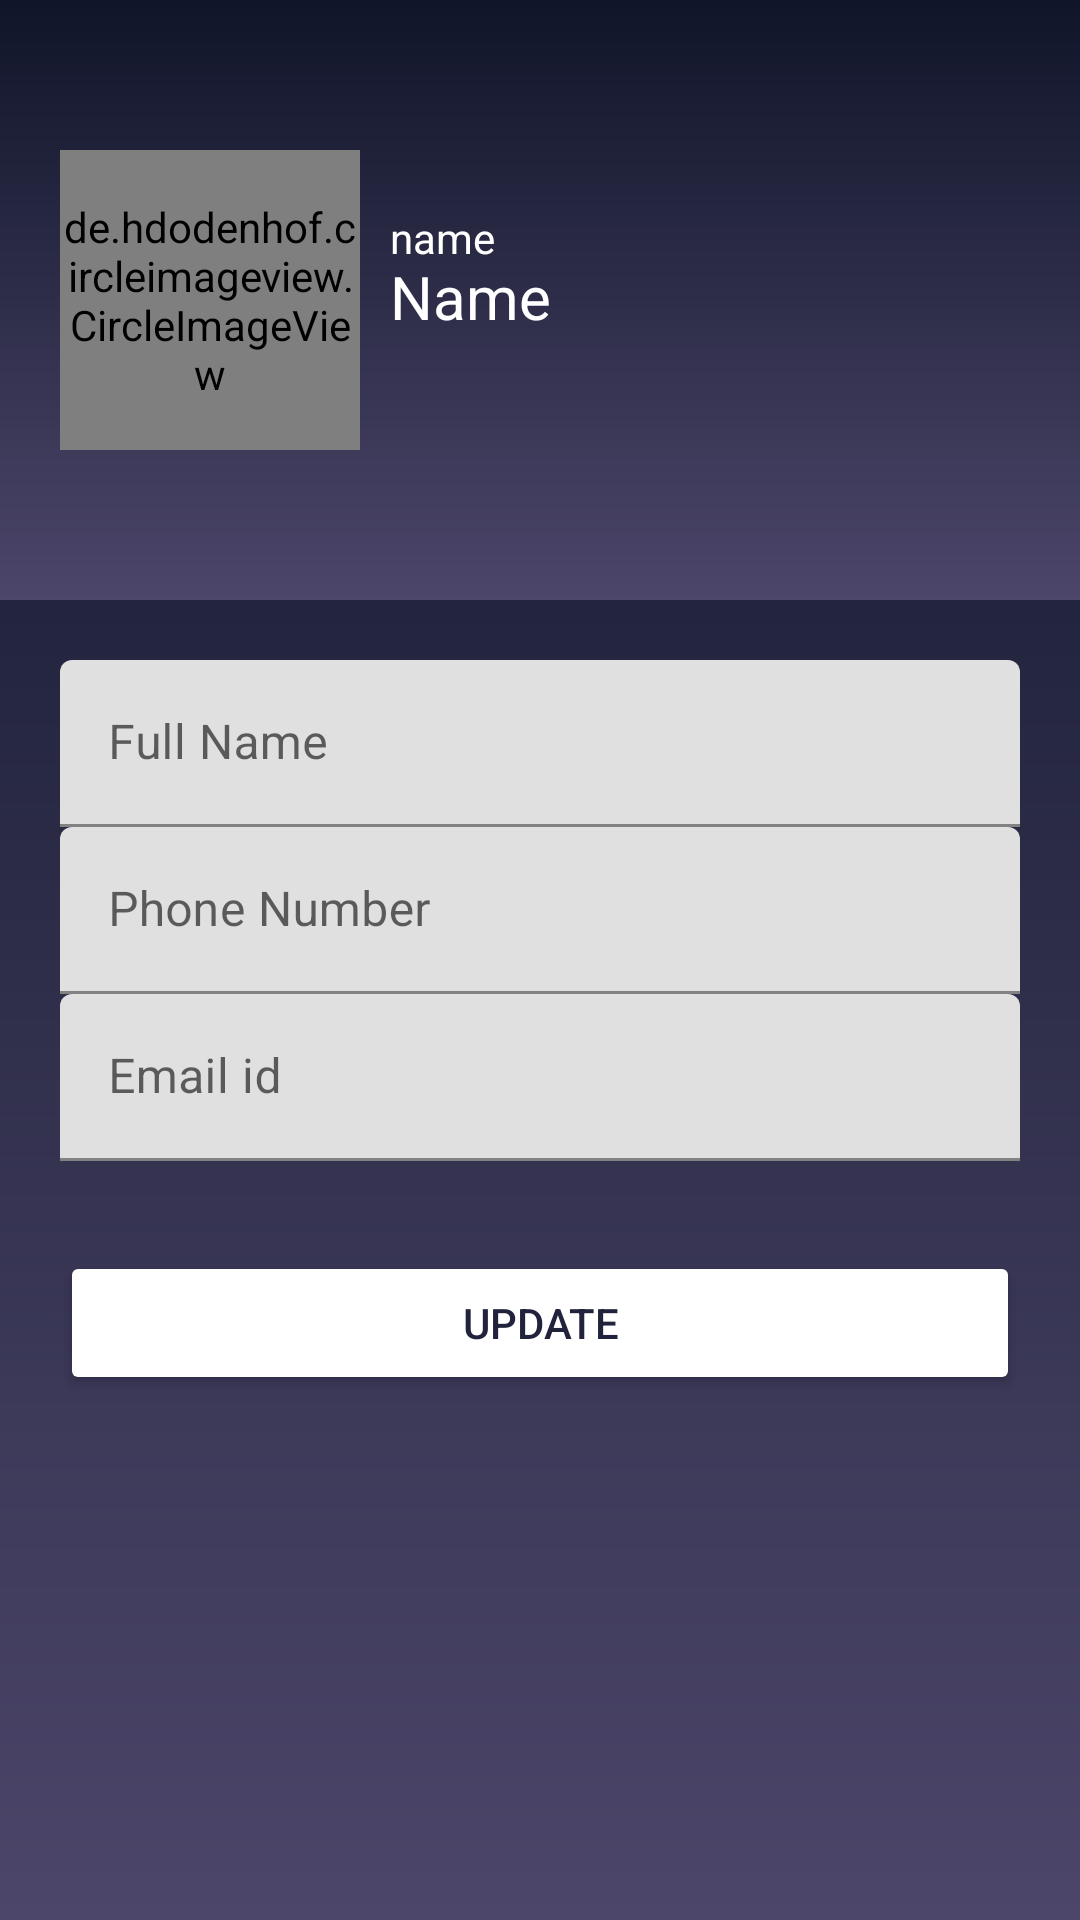

Produce the Android XML layout that renders to this screen, including the resource entries it uses.
<!-- AndroidManifest.xml: application theme Theme.Hospital_Management_System -->
<!-- res/layout/fragment_slideshow.xml -->
<?xml version="1.0" encoding="utf-8"?>
<LinearLayout xmlns:android="http://schemas.android.com/apk/res/android"
    xmlns:app="http://schemas.android.com/apk/res-auto"
    xmlns:tools="http://schemas.android.com/tools"
    android:layout_width="match_parent"
    android:layout_height="match_parent"
    android:orientation="vertical"
    tools:context=".ui.slideshow.SlideshowFragment"
    android:background="@drawable/login_bg"
    >

    <RelativeLayout
        android:layout_width="match_parent"
        android:layout_height="200dp"
        android:background="@drawable/login_bg"
        android:padding="20dp">

        <de.hdodenhof.circleimageview.CircleImageView
            android:id="@+id/profile_image"

            android:layout_width="100dp"
            android:layout_height="100dp"
            android:layout_centerVertical="true"
            android:src="@drawable/profile_image" />



        <TextView
            android:id="@+id/fullname_field"
            android:layout_width="wrap_content"
            android:layout_height="wrap_content"
            android:layout_centerVertical="true"
            android:layout_marginLeft="10dp"
            android:layout_toRightOf="@+id/profile_image"

            android:includeFontPadding="false"
            android:text="Name"
            android:textColor="#ffffff"
            android:textSize="20sp" />
        <TextView
            android:id="@+id/username_field"
            android:layout_width="wrap_content"
            android:layout_height="wrap_content"
            android:layout_above="@id/fullname_field"
            android:layout_marginLeft="10dp"
            android:layout_toRightOf="@+id/profile_image"
            android:includeFontPadding="false"
            android:text="name"
            android:textSize="14sp"
            android:textColor="#ffffff"/>



    </RelativeLayout>
    <LinearLayout
        android:layout_height="wrap_content"
        android:layout_width="match_parent"
        android:orientation="vertical"
        android:padding="20dp">

        <com.google.android.material.textfield.TextInputLayout
            android:hint="Full Name"
            android:id="@+id/full_name_profile"
            android:layout_height="wrap_content"
            android:layout_width="match_parent">

            <com.google.android.material.textfield.TextInputEditText

                android:drawablePadding="10dp"
                android:layout_height="wrap_content"
                android:layout_width="match_parent" />

        </com.google.android.material.textfield.TextInputLayout>

        <com.google.android.material.textfield.TextInputLayout
            android:hint="Phone Number"
            android:id="@+id/phone_no_profile"
            android:layout_height="wrap_content"
            android:layout_width="match_parent">

            <com.google.android.material.textfield.TextInputEditText

                android:drawablePadding="10dp"
                android:layout_height="wrap_content"
                android:layout_width="match_parent" />

        </com.google.android.material.textfield.TextInputLayout>

        <com.google.android.material.textfield.TextInputLayout
            android:hint="Email id"
            android:id="@+id/Email_id_profile"
            android:layout_height="wrap_content"
            android:layout_width="match_parent">

            <com.google.android.material.textfield.TextInputEditText

             android:drawablePadding="10dp"
             android:layout_height="wrap_content"
             android:layout_width="match_parent" />

     </com.google.android.material.textfield.TextInputLayout>

     <Button
         android:id="@+id/Update_button"


        android:layout_height="wrap_content"
        android:layout_marginTop="30dp"
        android:layout_width="match_parent"
        android:text="UPDATE"
        android:onClick="registerUser"
         android:backgroundTint="#ffffff"
         android:textColor="#20233b"
         />


</LinearLayout>
</LinearLayout>
<!-- resources referenced by this layout -->
<resources>
  <!-- drawable login_bg (drawable) -->
  <?xml version="1.0" encoding="utf-8"?>
  <shape xmlns:android="http://schemas.android.com/apk/res/android">
  <gradient
      android:startColor="#101529"
  
      android:endColor="#4c466a"
      android:angle="50"
  
      />
  </shape>
  <style name="Theme.Hospital_Management_System" parent="Theme.MaterialComponents.Light.NoActionBar">
          
          <item name="colorPrimary">@color/material_on_surface_stroke</item>
          <item name="colorPrimaryVariant">@color/material_on_surface_stroke</item>
          <item name="colorOnPrimary">@color/white</item>
          
          <item name="colorSecondary">@color/teal_200</item>
          <item name="colorSecondaryVariant">@color/teal_700</item>
          <item name="colorOnSecondary">@color/black</item>
          
          <item name="android:statusBarColor" tools:targetApi="l">?attr/colorPrimaryVariant</item>
          
          <item name="android:forceDarkAllowed" tools:targetApi="q">false</item>
  
          <item name="android:windowAnimationStyle">@style/DialogAnimation</item> 
      </style>
  <style name="DialogAnimation">
          <item name="android:windowEnterAnimation">@android:anim/fade_in</item>
          <item name="android:windowExitAnimation">@android:anim/fade_out</item>
      </style>
  <!-- not gathered from this repository: default colours our renderer supplied (Android Studio template values) -->
  <color name="teal_200">#FF03DAC5</color>
  <color name="teal_700">#FF018786</color>
  <color name="black">#FF000000</color>
  <color name="white">#FFFFFFFF</color>
</resources>
